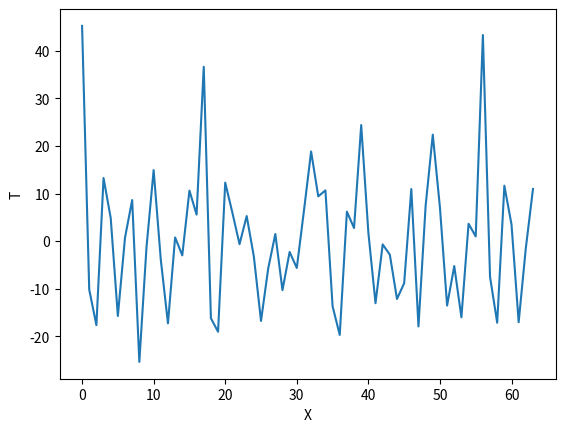

Recreate this plot in Python.
import random
import math
import matplotlib.pyplot as plt
import numpy

harmNumber = 12
dotNumber = 64
omegaMax = 1100
omegaInterval = omegaMax / harmNumber

ampl = random.randint(1, 10)
ampls = []
for i in range(harmNumber):
    ampls.append(random.randint(1, 10))

# print(ampl)

phase = 0
phases = []
for i in range(harmNumber):
    phases.append(random.uniform(0, math.pi))
# print(phase)

mainX = []
for i in range(dotNumber):
    currentX = 0
    for j in range(harmNumber):
        currentX += ampls[j] * math.sin(omegaInterval * (j + 1) * i + phases[j])
    mainX.append(currentX)

# print(mainX)

mathExp = sum(mainX) / dotNumber

diffXpow2 = []
for i in range(dotNumber):
    diffXpow2.append(math.pow(mainX[i] - mathExp, 2))
# disp = sum(diffX) / (dotNumber - 1)
disp = sum(diffXpow2) / dotNumber

print(mathExp)
print(disp)

plt.xlabel("X")
plt.ylabel("T")
plt.plot(mainX)
plt.show()
